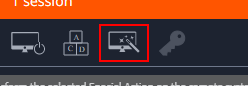
Task: Trigger Based Attended Automation
Workflow: NAMOS_TH_ActivatePOS

Step 1: click on the md-icon in window 'Web Rep Console*' (msedge.exe)

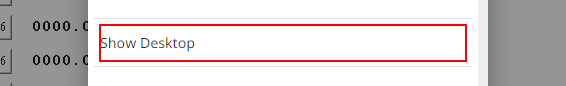
Step 2: click on the element 'Show Desktop' in window 'Web Rep Console*' (msedge.exe)

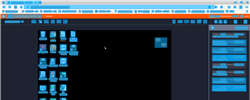
Step 3: CV Screen Scope 'Web Rep Console' in window 'Web Rep Console*' (msedge.exe)

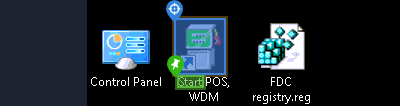
Step 4: CV Click - Icon

Step 5: CvDescriptor (same screen as step 4)

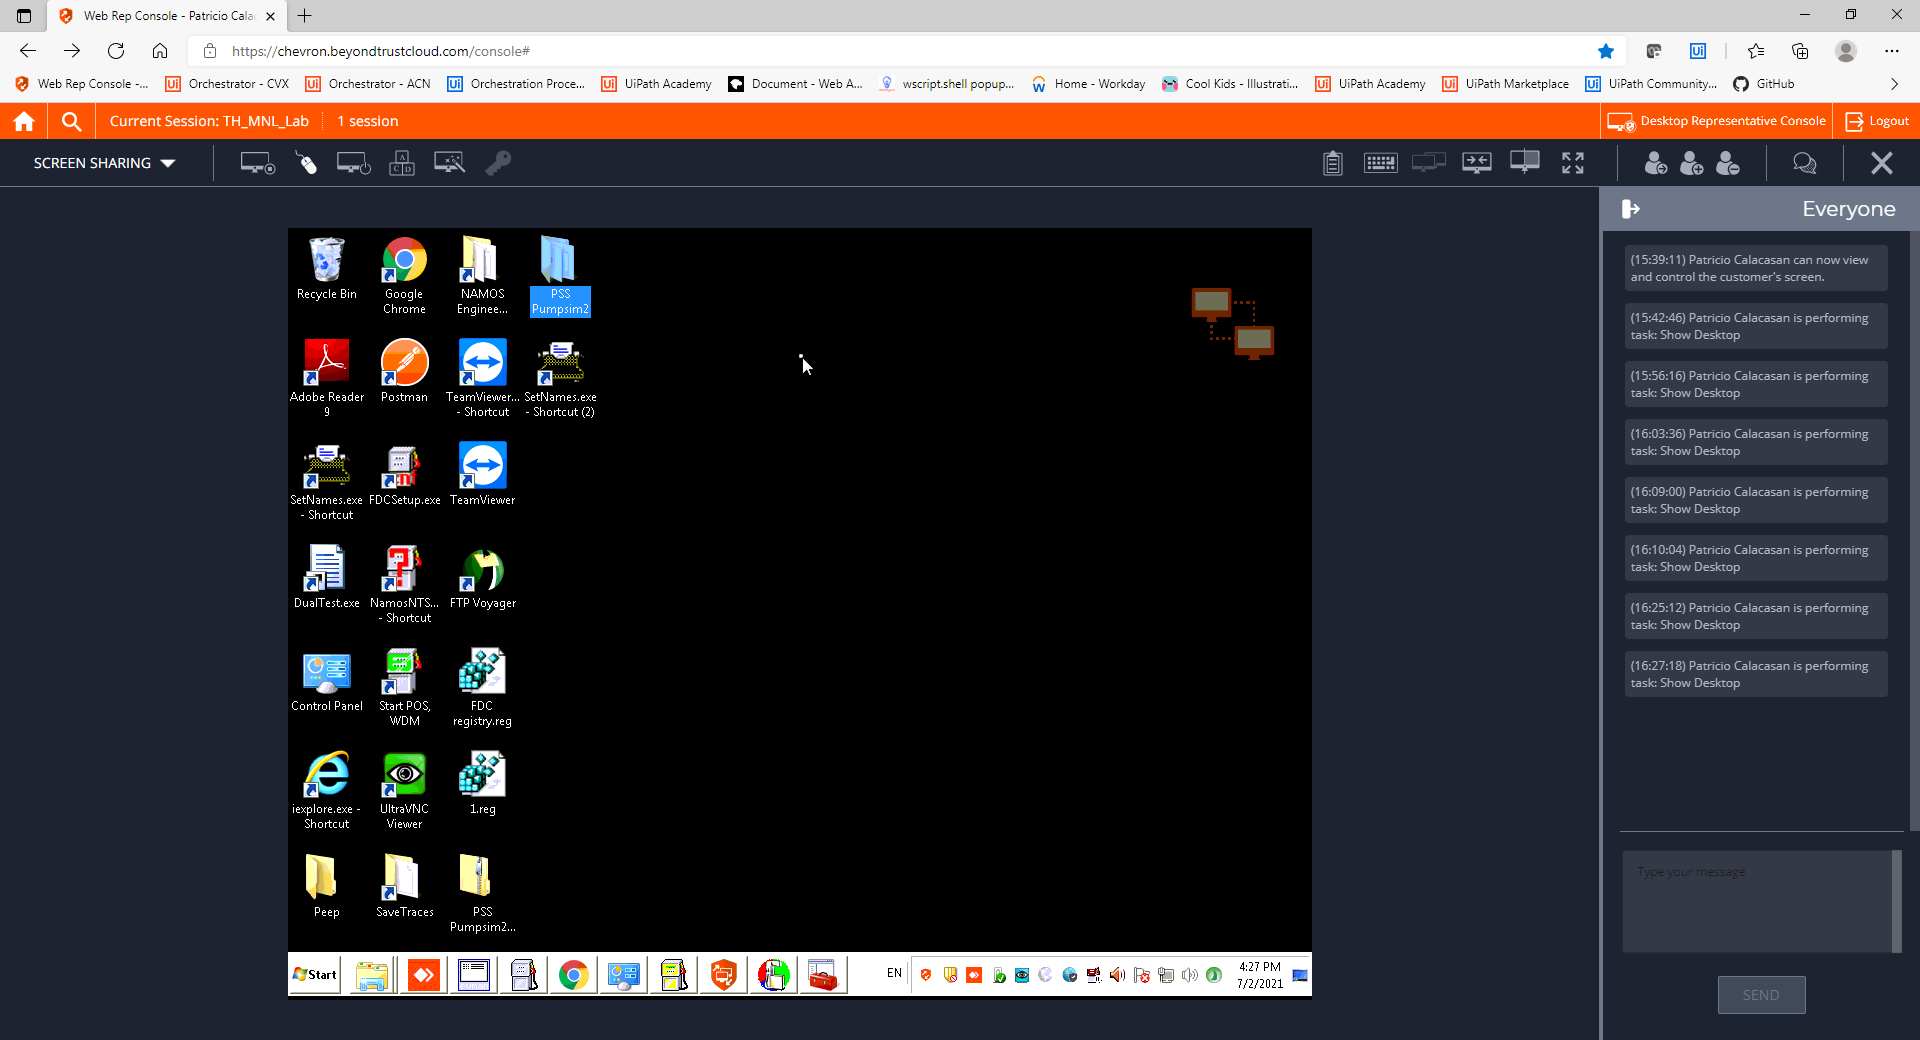
Step 6: CVCache